pico-8 play session: mixed d-pad (fixed 12-tick cycle)

[t = 6 s] mixed d-pad (1.2s cycle ×~5): → ← ↑ ↓ + 🅾/❎ taps, ~6s
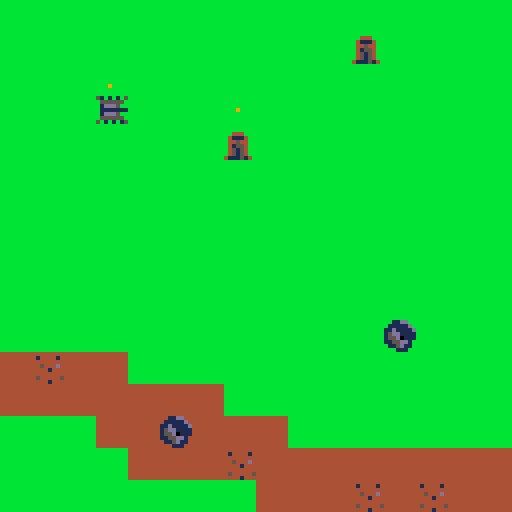
[t = 8 s] mixed d-pad (1.2s cycle ×~6): → ← ↑ ↓ + 🅾/❎ taps, ~8s
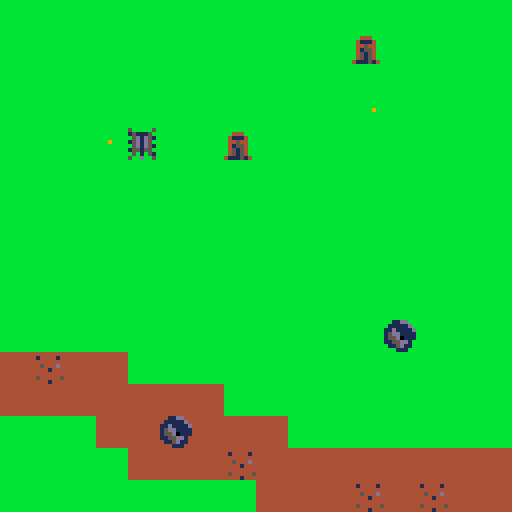

pico-8 cartridge
version 18
__lua__
-- r

function _init()
 init_bullets()
 setup_map()
 create_player()
end

function _update()
 move_player()
 update_bullets()
 fire_bullets()
end

function _draw()
 cls()
 draw_map()
 draw_bullets()
 draw_player()
end
-->8
--map 

function setup_map()
 --map tile settings
 wall=0
 key=1
 door=3
 enemy=4
end

function draw_map()
 map(0,0,0,0,128,64)
 mapx=flr(p.x/16)*16
 mapy=flr(p.y/16)*16
 camera(mapx*8,mapy*8)
end

function istile(x,y,type_check)
	local tileid=mget(x,y)
	return fget(tileid,type_check)
end

function can_move(x,y)
	return not istile(x,y,wall)
end
-->8
-- player

function create_player()
 p={}
 p.x=3
 p.y=3
 p.sprite=1
 p.sprite1=1
 p.sprite2=2
 p.ammo=3
 p.a=0 --angle
 p.fdelay=0 --fire delay
 p.ani_max=2 --animation speed
 p.ani=0
end

function draw_player()
 local spradj = 0 --adjusts for rotated
 local flipx = false
 local flipy = false
 if (p.a == 90 or p.a == 270) then
 	spradj=2
 end
 if (p.a == 180) then
 	flipy = true
 end
 if (p.a == 270) then
  flipx = true
 end
 if (p.ani < 1) then
	 if (p.sprite+spradj == p.sprite1+spradj) then
	  p.sprite=p.sprite2
	 else
	  p.sprite=p.sprite1
	 end
  p.ani=p.ani_max
 else
  p.ani-=1
 end
	spr(p.sprite+spradj,p.x*8,p.y*8,1,1,flipx,flipy)
end

function move_player()
 local v=0
 local newx=p.x
 local newy=p.y
 
 if (btnp(⬅️)) p.a-=90
 if (btnp(➡️)) p.a+=90
 p.a=p.a%360

 if (btnp(⬆️)) v=1
 if (btnp(⬇️)) v=-1
 -- move based on angle
 if (p.a==0)   newy-=v
 if (p.a==180) newy+=v 
 if (p.a==90)  newx+=v
 if (p.a==270) newx-=v
 
 if (can_move(newx,newy)) then
  p.x=mid(0,newx,63)
  p.y=mid(0,newy,31)
 else
  sfx(0)
 end
end

-->8
-- bullet
function init_bullets()
	bullets={}
	bullets.fdelay=3
	bullets.max=3
end

function new_bullet(_x,_y,_dx,_dy)
	add(bullets,{
		x=_x+3,
		y=_y+3,
		dx=_dx,
		dy=_dy,
		life=40,
		draw=function(self)
			circfill(self.x, self.y,0.5,9)
		end,
		update=function(self)
			self.x+=self.dx
			self.y+=self.dy
			self.life-=1
			if self.life<1 then
			 del(bullets, self)
			end
			if fget(mget(self.x/8,self.y/8),0) then
				del(bullets, self)			
			end
		end
	})
end

function fire_bullets()
	if btn(❎) then
		if (p.fdelay>0 or #bullets>=bullets.max) then
		 p.fdelay-=1
		 return
		end
	 p.fdelay=bullets.fdelay 
		local dx=0
		local dy=0
		if (p.a==0)   dy=-2
		if (p.a==180) dy=2
		if (p.a==90)  dx=2
		if (p.a==270) dx=-2
		new_bullet(p.x*8,p.y*8,dx,dy)
	end
end

function update_bullets()
 for b in all(bullets) do
  b:update()
 end
end

function draw_bullets()
	for b in all(bullets) do
	 b:draw()
	end
end
__gfx__
00000000500d0050500d005050101015510101050000000000000000000000000000000000000000000000000000000000000000000000000000000000000000
00000000150105000501051005555550055555500000000000000000000000000000000000000000000000000000000000000000000000000000000000000000
00700700055155101551550001ddd50001ddd5000000000000000000000000000000000000000000000000000000000000000000000000000000000000000000
0007700015d1d50005d1d51001111111011111110000000000000000000000000000000000000000000000000000000000000000000000000000000000000000
0007700005d1d51015d1d50001ddd50001ddd5000000000000000000000000000000000000000000000000000000000000000000000000000000000000000000
0070070015d1d50005d1d51005555550055555500000000000000000000000000000000000000000000000000000000000000000000000000000000000000000
00000000051115101511150051010105501010150000000000000000000000000000000000000000000000000000000000000000000000000000000000000000
00000000500000505000005000000000000000000000000000000000000000000000000000000000000000000000000000000000000000000000000000000000
bbbbbbbbbbbbbbbb00000000bb11ddbb4411dd440000000000000000000000000000000000000000000000000000000000000000000000000000000000000000
bbbbbbbbb44bbb4b00000000b11111db411111d40000000000000000000000000000000000000000000000000000000000000000000000000000000000000000
bbbbbbbbbbbbbbbb0000000011d1111d11d1111d0000000000000000000000000000000000000000000000000000000000000000000000000000000000000000
bbbbbbbbbbbbbbbb0000000015dd111115dd11110000000000000000000000000000000000000000000000000000000000000000000000000000000000000000
bbbbbbbbbb44bb4b00000000155d0111155d01110000000000000000000000000000000000000000000000000000000000000000000000000000000000000000
bbbbbbbbbbbbbbbb000000001155dd1b1155dd140000000000000000000000000000000000000000000000000000000000000000000000000000000000000000
bbbbbbbbbbbbbb4b00000000b115d11b4115d1140000000000000000000000000000000000000000000000000000000000000000000000000000000000000000
bbbbbbbbbbbbbbbb00000000bbb111bb444111440000000000000000000000000000000000000000000000000000000000000000000000000000000000000000
666666666666667600000000bbbbbbbb000000000000000000000000000000000000000000000000000000000000000000000000000000000000000000000000
666666667662666600000000bb444bbb000000000000000000000000000000000000000000000000000000000000000000000000000000000000000000000000
666666666666676600000000b41114bb000000000000000000000000000000000000000000000000000000000000000000000000000000000000000000000000
666666666766666600000000b44544bb000000000000000000000000000000000000000000000000000000000000000000000000000000000000000000000000
666666662666667600000000b41554bb000000000000000000000000000000000000000000000000000000000000000000000000000000000000000000000000
666666666776266600000000b45154bb000000000000000000000000000000000000000000000000000000000000000000000000000000000000000000000000
666666666666676600000000b45154bb000000000000000000000000000000000000000000000000000000000000000000000000000000000000000000000000
6666666666666666000000004111514b000000000000000000000000000000000000000000000000000000000000000000000000000000000000000000000000
4444444444444444cccccccccccccccc000000000000000000000000000000000000000000000000000000000000000000000000000000000000000000000000
4444444441444414cccccccc7ccc7ccc000000000000000000000000000000000000000000000000000000000000000000000000000000000000000000000000
4444444444444444cccccccccccc7ccc000000000000000000000000000000000000000000000000000000000000000000000000000000000000000000000000
44444444445444d4ccccccccc7cccccc000000000000000000000000000000000000000000000000000000000000000000000000000000000000000000000000
4444444444441444cccccccccccccccc000000000000000000000000000000000000000000000000000000000000000000000000000000000000000000000000
4444444444444444cccccccccccccccc000000000000000000000000000000000000000000000000000000000000000000000000000000000000000000000000
4444444445444445ccccccccccccc7cc000000000000000000000000000000000000000000000000000000000000000000000000000000000000000000000000
4444444444441444cccccccccccccccc000000000000000000000000000000000000000000000000000000000000000000000000000000000000000000000000
__gff__
0000000000000000000000000000000000000001010000000000000000000000000000010000000000000000000000000000000000000000000000000000000000000000000000000000000000000000000000000000000000000000000000000000000000000000000000000000000000000000000000000000000000000000
0000000000000000000000000000000000000000000000000000000000000000000000000000000000000000000000000000000000000000000000000000000000000000000000000000000000000000000000000000000000000000000000000000000000000000000000000000000000000000000000000000000000000000
__map__
1010101010101010101010101010101010101010101010101010101010101032323210101010101010101010101010101010101010101010101010101010101000000000000000000000000000000000000000000000000000000000000000000000000000000000000000000000000000000000000000000000000000000000
1010101010101010101010231010101010101010101010101010101010101032323210101010101010101010101010101010101010101010101010101010101000000000000000000000000000000000000000000000000000000000000000000000000000000000000000000000000000000000000000000000000000000000
1010101010101010101010101010101010101010101010101010101010101032323210101010101010101010101010101010101010101010101010101010101000000000000000000000000000000000000000000000000000000000000000000000000000000000000000000000000000000000000000000000000000000000
1010101010101010101010101010101010101010101010101010101010101032333210101010101010101010101010101010101010101010101010101010101000000000000000000000000000000000000000000000000000000000000000000000000000000000000000000000000000000000000000000000000000000000
1010101010101023101010101010101010101010101010101010101010103232323310101010101010101010101010101010101010101010101010101030313000000000000000000000000000000000000000000000000000000000000000000000000000000000000000000000000000000000000000000000000000000000
1010101010101010101010101010101010101010101010101010101010103332323210101010101010101010101010101010101010101010101010103031101000000000000000000000000000000000000000000000000000000000000000000000000000000000000000000000000000000000000000000000000000000000
1010101010101010101010101010101010101010101010101010101010103232323210101010101010101010101010101010101010101010101010303010101000000000000000000000000000000000000000000000000000000000000000000000000000000000000000000000000000000000000000000000000000000000
1010101010101010101010101010101010101010101010101010101010323232321010101010101010101010101010101010101010101010103030311331101000000000000000000000000000000000000000000000000000000000000000000000000000000000000000000000000000000000000000000000000000000000
1010101010101010101010101010101010101010101010101010101032323232101010101010101010101010101010101010101010101010313131101010101000000000000000000000000000000000000000000000000000000000000000000000000000000000000000000000000000000000000000000000000000000000
1010101010101010101010101010101010101010101010101010101032323332101010101010101010101010101010101010101010101010101010101010101000000000000000000000000000000000000000000000000000000000000000000000000000000000000000000000000000000000000000000000000000000000
1010101010101010101010101310101010101010101010101010103232323210101010101010101010101010101010101010101010101010101010101010101000000000000000000000000000000000000000000000000000000000000000000000000000000000000000000000000000000000000000000000000000000000
3031303010101010101010101010101010101010101010101010103232323210101010101010101010101010101010101010101010101010101010101010101000000000000000000000000000000000000000000000000000000000000000000000000000000000000000000000000000000000000000000000000000000000
3030303030303010101010101010101010101010101010101010323232321010101010101010101010101010101010101010101010101010101010101010101000000000000000000000000000000000000000000000000000000000000000000000000000000000000000000000000000000000000000000000000000000000
1010103030143030301010101010101010101010101010101032323232321010101010101010101010101010101010101010101010101010101010101010101000000000000000000000000000000000000000000000000000000000000000000000000000000000000000000000000000000000000000000000000000000000
1010101030303031303030303030303031303030313030303032323232313110101010101010101010101010101010101010101010101010101010101010101000000000000000000000000000000000000000000000000000000000000000000000000000000000000000000000000000000000000000000000000000000000
1010101010101010303030313031303030303130303031303232323232313031101010101010101010101010101010101010101010101010101010101010101000000000000000000000000000000000000000000000000000000000000000000000000000000000000000000000000000000000000000000000000000000000
1010101010101010101010101010101030301010101032323232323210103030313110101010101010101010101010101010101010101010101010101010101000000000000000000000000000000000000000000000000000000000000000000000000000000000000000000000000000000000000000000000000000000000
1010101010101010101010101010101010101010103232323232323210101031303131101010101010101010101010101010101010101010101010101010101000000000000000000000000000000000000000000000000000000000000000000000000000000000000000000000000000000000000000000000000000000000
1010101010101010101010101010101010101010323233333232321010101010303031101010101010101010101010101010101010101010101010101010101000000000000000000000000000000000000000000000000000000000000000000000000000000000000000000000000000000000000000000000000000000000
1010101010101010101010101010101010103232323232323232101010101010103030311010101010101010101010101010101010101010101010101010101000000000000000000000000000000000000000000000000000000000000000000000000000000000000000000000000000000000000000000000000000000000
1010101010101010101010101010103232323232323232323210101010101010101030301010101010101010101010101010101010101010101010101010101000000000000000000000000000000000000000000000000000000000000000000000000000000000000000000000000000000000000000000000000000000000
1010101010101010101010101032323232323332323232101010101010101010101030301010101010101010101010101010101010101010101010101010101000000000000000000000000000000000000000000000000000000000000000000000000000000000000000000000000000000000000000000000000000000000
1010101010101010101010323232323232323232101010101010101010101010101030301010101010101010101010101010101010101010101010101010101000000000000000000000000000000000000000000000000000000000000000000000000000000000000000000000000000000000000000000000000000000000
1010101010101010101032323232323332321010101010101010101010101010101030303110101010101010101010101010101010101010101010101010101000000000000000000000000000000000000000000000000000000000000000000000000000000000000000000000000000000000000000000000000000000000
1032323232323232323232323233333232101010101010101010101010101010101030303110101010101010101010101010101010101010101010101010101000000000000000000000000000000000000000000000000000000000000000000000000000000000000000000000000000000000000000000000000000000000
3232323232323333323232323232321010101010101010101010101010101010101010303010101010101010101010101010101010101010101010101010101000000000000000000000000000000000000000000000000000000000000000000000000000000000000000000000000000000000000000000000000000000000
3232323333333333323232321010101010101010101010101010101010101010101010303010101010101010101010101010101010101010101010101010101000000000000000000000000000000000000000000000000000000000000000000000000000000000000000000000000000000000000000000000000000000000
3232333232321010101010101010101010101010101010101010101010101010101010303010101010101010101010101010101010101010101010101010101000000000000000000000000000000000000000000000000000000000000000000000000000000000000000000000000000000000000000000000000000000000
3232323210101010101010101010101010101010101010101010101010101010101010303110101010101010101010101010101010101010101010101010113200000000000000000000000000000000000000000000000000000000000000000000000000000000000000000000000000000000000000000000000000000000
3210101010101010101010101010101010101010101010101010101010101010101010313010101010101010101010101010101010101010101010101032323200000000000000000000000000000000000000000000000000000000000000000000000000000000000000000000000000000000000000000000000000000000
1010101010101010101010101010101010101010101010101010101010101010101010303010101010101010101010101010101010101010101010101132333200000000000000000000000000000000000000000000000000000000000000000000000000000000000000000000000000000000000000000000000000000000
1010101010101010101010101010101010101010101010101010101010101010101010303110101010101010101010101010101010101010101010103232333200000000000000000000000000000000000000000000000000000000000000000000000000000000000000000000000000000000000000000000000000000000
